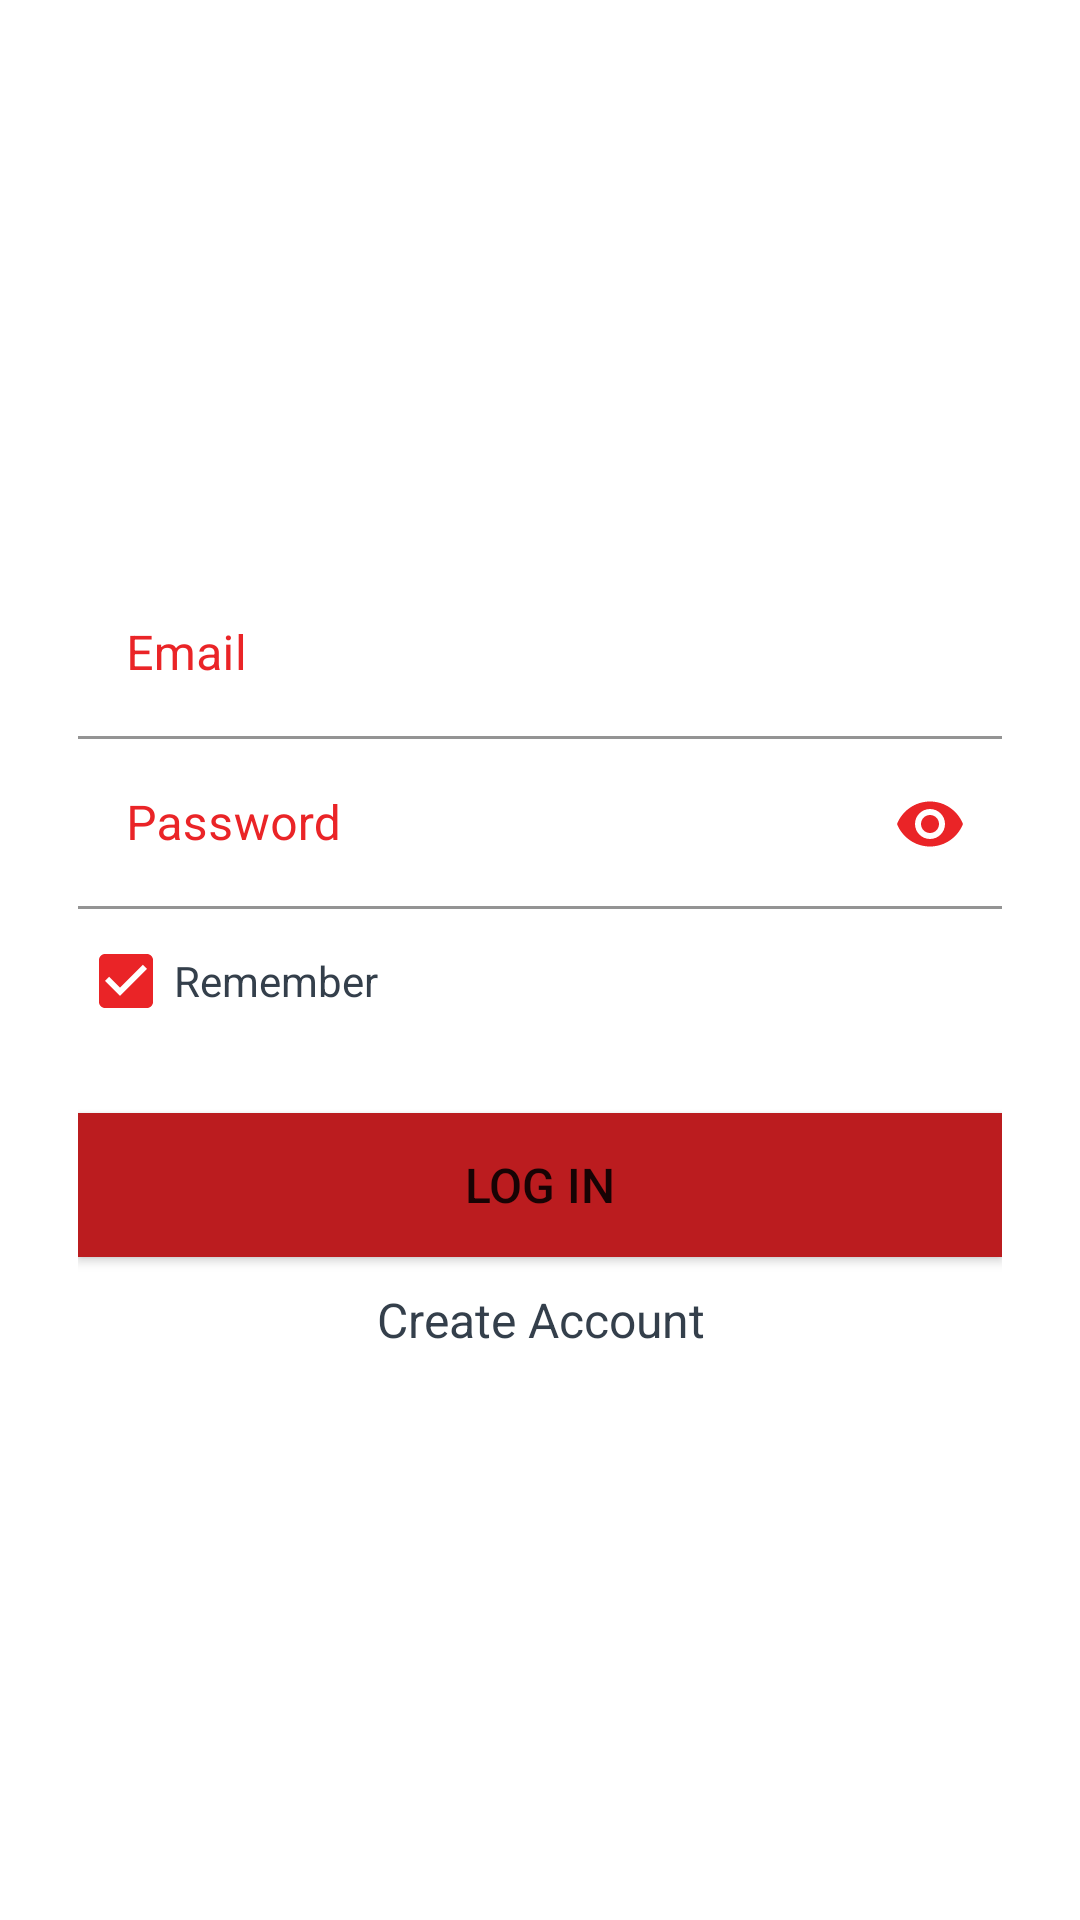

This screen was rendered from an Android layout file. Write that file and the resources it references.
<!-- AndroidManifest.xml: application theme Theme.Desafiofirebase -->
<!-- res/layout/activity_login.xml -->
<?xml version="1.0" encoding="utf-8"?>
<androidx.constraintlayout.widget.ConstraintLayout xmlns:android="http://schemas.android.com/apk/res/android"
    xmlns:app="http://schemas.android.com/apk/res-auto"
    xmlns:tools="http://schemas.android.com/tools"
    android:layout_width="match_parent"
    android:layout_height="match_parent"
    tools:context=".LoginActivity">

    <ImageView
        android:id="@+id/imageView3"
        android:layout_width="wrap_content"
        android:layout_height="wrap_content"
        app:layout_constraintBottom_toBottomOf="parent"
        app:layout_constraintEnd_toEndOf="parent"
        app:layout_constraintStart_toStartOf="parent"
        app:layout_constraintTop_toTopOf="parent"
        android:scaleType="centerCrop"
        app:srcCompat="@drawable/godofwar" />

    <LinearLayout
        android:layout_width="0dp"
        android:layout_height="wrap_content"
        android:layout_marginStart="16dp"
        android:layout_marginEnd="16dp"
        android:background="@drawable/white_back"
        android:orientation="vertical"
        android:paddingHorizontal="10dp"
        android:paddingVertical="20dp"
        app:layout_constraintBottom_toBottomOf="parent"
        app:layout_constraintEnd_toEndOf="parent"
        app:layout_constraintStart_toStartOf="parent"
        app:layout_constraintTop_toTopOf="parent">

        <com.google.android.material.textfield.TextInputLayout
            android:layout_width="match_parent"
            android:layout_height="match_parent"
            android:background="#00FFFFFF"
            android:backgroundTint="#00FFFFFF"
            android:textColorHint="@color/red_light">

            <com.google.android.material.textfield.TextInputEditText
                android:id="@+id/etEmailLogin"
                android:layout_width="match_parent"
                android:layout_height="wrap_content"
                android:background="#00FFFFFF"
                android:backgroundTint="@color/red_light"
                android:hint="Email"
                android:inputType="textEmailAddress"
                android:paddingTop="35dp"
                android:paddingBottom="0dp"
                android:textColor="@color/black" />
        </com.google.android.material.textfield.TextInputLayout>

        <com.google.android.material.textfield.TextInputLayout
            android:layout_width="match_parent"
            android:layout_height="match_parent"
            android:background="#00FFFFFF"
            android:backgroundTint="#00FFFFFF"
            app:passwordToggleEnabled="true"
            app:passwordToggleTint="@color/red_light"
            android:textColorHint="@color/red_light">

            <com.google.android.material.textfield.TextInputEditText
                android:id="@+id/etPasswordLogin"
                android:layout_width="match_parent"
                android:layout_height="wrap_content"
                android:background="#00FFFFFF"
                android:backgroundTint="@color/red_light"
                android:hint="Password"
                android:inputType="textPassword"
                android:paddingTop="35dp"
                android:paddingBottom="0dp"
                android:textColor="@color/black" />
        </com.google.android.material.textfield.TextInputLayout>

        <CheckBox
            android:layout_width="match_parent"
            android:layout_height="match_parent"
            android:checked="true"
            android:text="Remember"
            android:textColor="@color/gray" />

        <Button
            android:id="@+id/btn_login"
            android:layout_width="match_parent"
            android:layout_height="wrap_content"
            android:layout_marginTop="20dp"
            android:background="@color/red"
            android:text="Log in"
            android:textSize="16sp" />

        <TextView
            android:id="@+id/tv_register"
            android:layout_width="match_parent"
            android:layout_height="wrap_content"
            android:gravity="center"
            android:paddingTop="10dp"
            android:text="Create Account"
            android:textColor="@color/gray"
            android:textSize="16sp" />

    </LinearLayout>

</androidx.constraintlayout.widget.ConstraintLayout>
<!-- resources referenced by this layout -->
<resources>
  <color name="black">#FF000000</color>
  <color name="gray">#343F4B</color>
  <color name="red">#BB1C1F</color>
  <color name="red_light">#EA2427</color>
  <style name="Theme.Desafiofirebase" parent="Theme.MaterialComponents.DayNight.NoActionBar">
          
          <item name="colorPrimary">@color/red_light</item>
          <item name="colorPrimaryVariant">@color/red_light</item>
          <item name="colorOnPrimary">@color/black</item>
          
          <item name="colorSecondary">@color/red_light</item>
          <item name="colorSecondaryVariant">@color/red_light</item>
          <item name="colorOnSecondary">@color/white</item>
          
          <item name="android:statusBarColor" tools:targetApi="l">?attr/colorPrimaryVariant</item>
          
      </style>
  <color name="white">#FFFFFFFF</color>
</resources>
